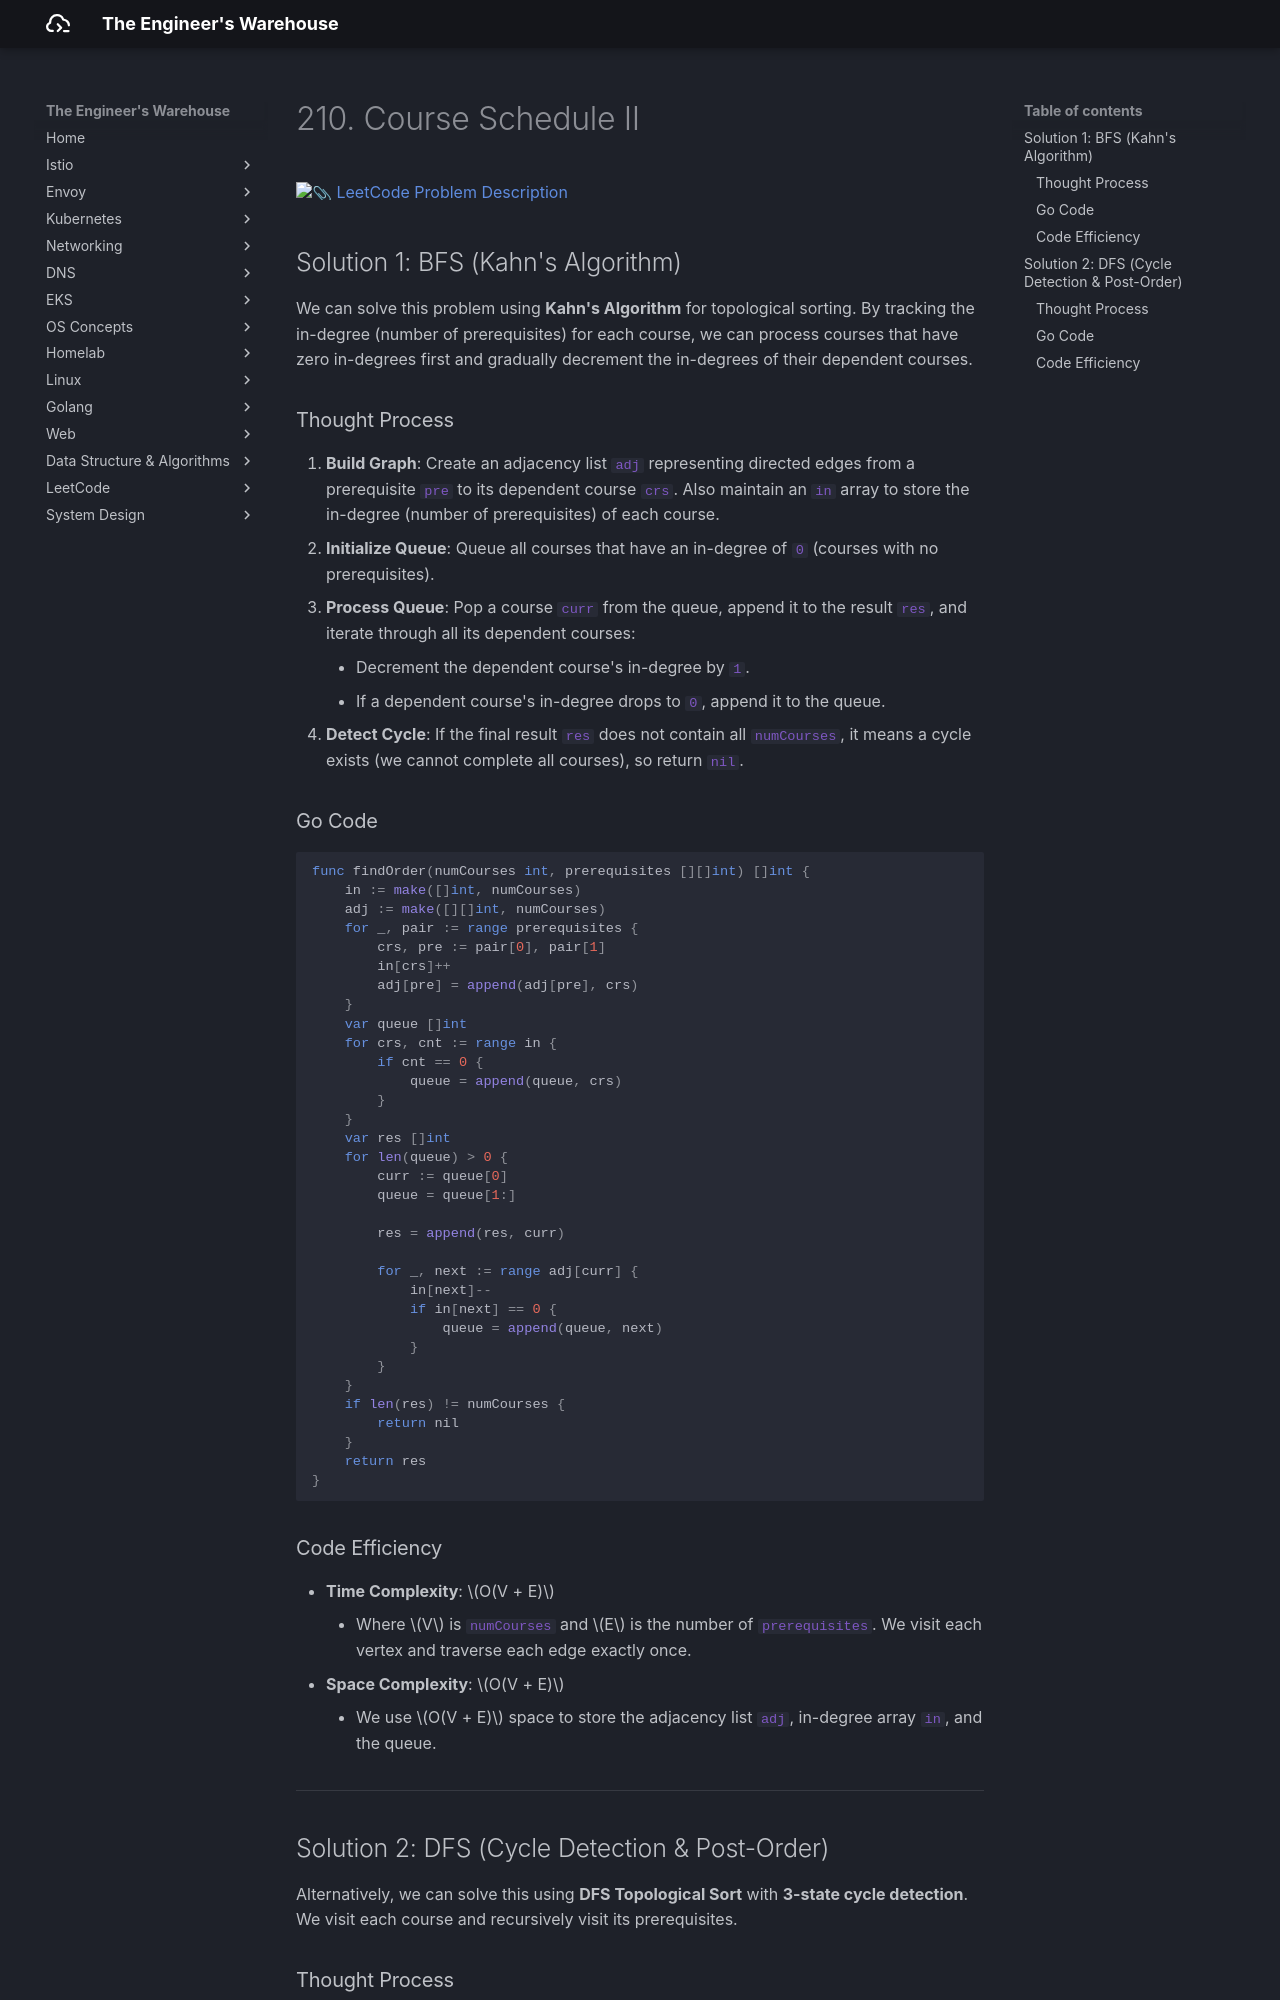

repository: seyoungnam/docs · page: leetcode/graphs/210-course-schedule-ii.md/index.html · generator: mkdocs

# 210. Course Schedule II

[:paperclip: LeetCode Problem Description](https://leetcode.com/problems/course-schedule-ii/description/)

## Solution 1: BFS (Kahn's Algorithm)

We can solve this problem using **Kahn's Algorithm** for topological sorting. By tracking the in-degree (number of prerequisites) for each course, we can process courses that have zero in-degrees first and gradually decrement the in-degrees of their dependent courses.

### Thought Process

1.  **Build Graph**: Create an adjacency list `adj` representing directed edges from a prerequisite `pre` to its dependent course `crs`. Also maintain an `in` array to store the in-degree (number of prerequisites) of each course.
2.  **Initialize Queue**: Queue all courses that have an in-degree of `0` (courses with no prerequisites).
3.  **Process Queue**: Pop a course `curr` from the queue, append it to the result `res`, and iterate through all its dependent courses:
    *   Decrement the dependent course's in-degree by `1`.
    *   If a dependent course's in-degree drops to `0`, append it to the queue.
4.  **Detect Cycle**: If the final result `res` does not contain all `numCourses`, it means a cycle exists (we cannot complete all courses), so return `nil`.

### Go Code

``` go
func findOrder(numCourses int, prerequisites [][]int) []int {
    in := make([]int, numCourses)
    adj := make([][]int, numCourses)
    for _, pair := range prerequisites {
        crs, pre := pair[0], pair[1]
        in[crs]++
        adj[pre] = append(adj[pre], crs)
    }
    var queue []int
    for crs, cnt := range in {
        if cnt == 0 {
            queue = append(queue, crs)
        }
    } 
    var res []int
    for len(queue) > 0 {
        curr := queue[0]
        queue = queue[1:]
        
        res = append(res, curr)
        
        for _, next := range adj[curr] {
            in[next]--
            if in[next] == 0 {
                queue = append(queue, next)
            }
        }
    }
    if len(res) != numCourses {
        return nil
    }
    return res
}
```

### Code Efficiency

- **Time Complexity**: $O(V + E)$
    - Where $V$ is `numCourses` and $E$ is the number of `prerequisites`. We visit each vertex and traverse each edge exactly once.
- **Space Complexity**: $O(V + E)$
    - We use $O(V + E)$ space to store the adjacency list `adj`, in-degree array `in`, and the queue.

---

## Solution 2: DFS (Cycle Detection & Post-Order)

Alternatively, we can solve this using **DFS Topological Sort** with **3-state cycle detection**. We visit each course and recursively visit its prerequisites.
